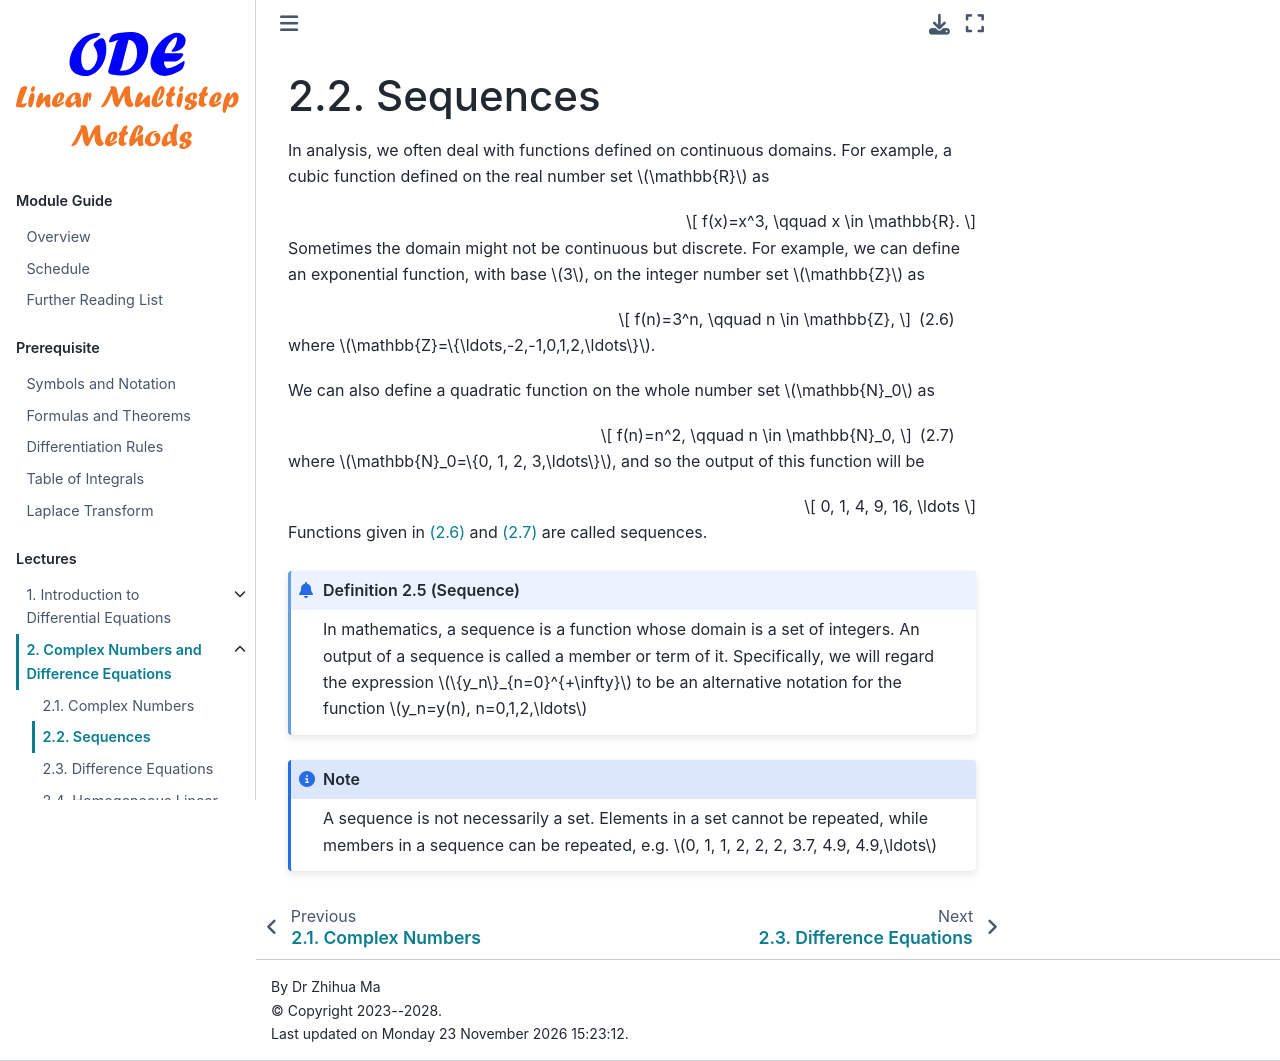

repository: zhihuammu/ODE-book · page: chaps/01/chap01_2_sequence.html · generator: jekyll

(chap01:sequence)=
# Sequences

In analysis, we often deal with functions defined on continuous domains. For example, a cubic function defined on the real number set $\mathbb{R}$ as 

$$
f(x)=x^3, \qquad x \in \mathbb{R}.
$$

Sometimes the domain might not be continuous but discrete. For example, we can define an exponential  function, with base $3$, on the integer number set $\mathbb{Z}$ as

$$
f(n)=3^n, \qquad n \in \mathbb{Z},
$$(eq:sequence:example:1)

where $\mathbb{Z}=\{\ldots,-2,-1,0,1,2,\ldots\}$. 

We can also define a quadratic function on the whole number set $\mathbb{N}_0$ as

$$
f(n)=n^2, \qquad n \in \mathbb{N}_0,
$$(eq:sequence:example:2)

where $\mathbb{N}_0=\{0, 1, 2, 3,\ldots\}$, and so the output of this function will be 

$$
0, 1, 4, 9, 16, \ldots
$$

Functions given in {eq}`eq:sequence:example:1` and {eq}`eq:sequence:example:2` are called sequences.

::::{prf:definition} {index}`Sequence`
:label: def-sequence
In mathematics, a sequence is a function whose domain is a set of integers. An output of a sequence is called a member or term of it. 
Specifically, we will regard the expression $\{y_n\}_{n=0}^{+\infty}$ to be an alternative notation for the function $y_n=y(n), n=0,1,2,\ldots$
::::

```{Note}
A sequence is not necessarily a set. Elements in a set cannot be repeated, while members in a sequence can be repeated, e.g. $0, 1, 1, 2, 2, 2, 3.7, 4.9, 4.9,\ldots$
```
